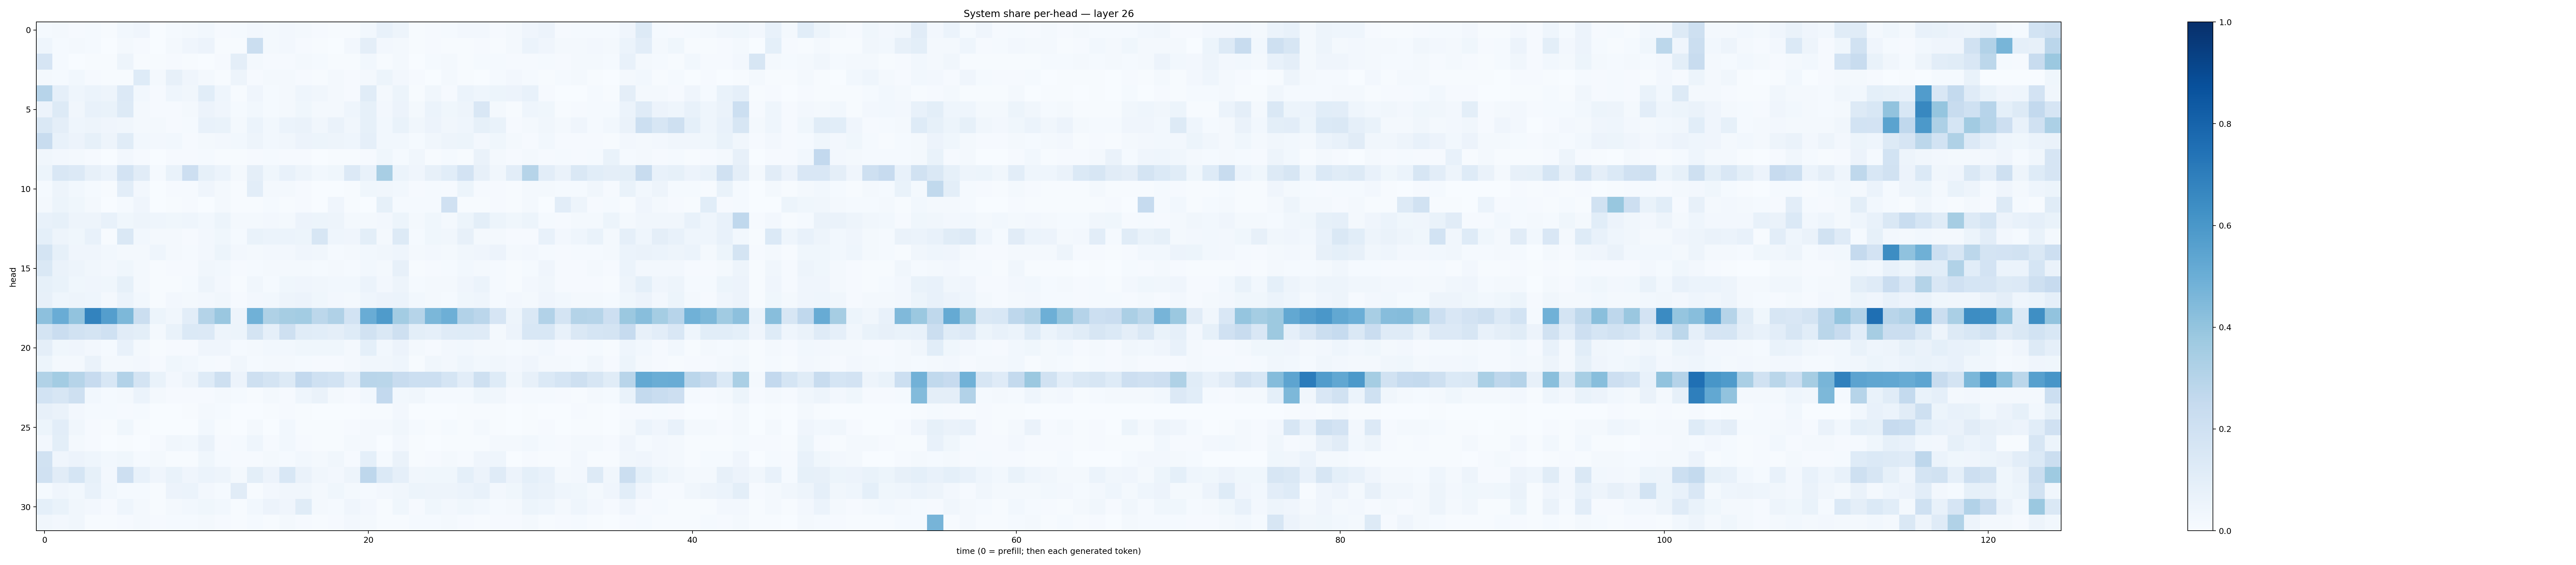

Source data for this figure (header and first rows):
0.013731627, 0.019884972, 0.011039932, 0.015603962, 0.004714189, 0.029674858, 0.039393395, 0.0025350275, 0.014653991, 0.02130458, 0.030029278, 0.009412973, 0.013732197, 0.02653617, 0.021354066, 0.02403092, 0.017970733, 0.007836876, 0.0061967983, 0.007449262, 0.02905198, 0.07725993, 0.048830513, 0.005363536
0.0441, 0.01212, 0.01606, 0.01261, 0.003128, 0.01702, 0.009213, 0.001342, 0.02179, 0.04097, 0.05481, 0.007181, 0.003909, 0.2263, 0.01695, 0.02628, 0.008503, 0.006147, 0.003825, 0.02607, 0.09745, 0.02392, 0.02303, 0.006966
0.1649, 0.01383, 0.003026, 0.00573, 0.004247, 0.04965, 0.005105, 0.005202, 0.01074, 0.004148, 0.002362, 0.007963, 0.09719, 0.01904, 0.01017, 0.00831, 0.01599, 0.0118, 0.007226, 0.005953, 0.02805, 0.006831, 0.01812, 0.002385
0.01707, 0.01388, 0.02818, 0.01123, 0.006719, 0.004981, 0.1212, 0.0212, 0.07994, 0.03925, 0.01844, 0.007532, 0.04846, 0.01147, 0.02265, 0.01599, 0.008016, 0.00442, 0.01586, 0.008489, 0.01829, 0.05279, 0.02511, 0.01009
0.2942, 0.08758, 0.0438, 0.05947, 0.04921, 0.1336, 0.03007, 0.008001, 0.0451, 0.03162, 0.1055, 0.04355, 0.005774, 0.04138, 0.01426, 0.02003, 0.04595, 0.03442, 0.01586, 0.01162, 0.1168, 0.01632, 0.05128, 0.00449
0.05734, 0.1262, 0.03293, 0.0713, 0.06778, 0.1299, 0.01582, 0.00834, 0.01021, 0.0183, 0.05858, 0.03985, 0.0138, 0.02883, 0.01288, 0.01628, 0.03813, 0.02056, 0.02003, 0.04394, 0.08264, 0.02603, 0.058, 0.01899
0.1427, 0.09641, 0.04408, 0.04737, 0.04023, 0.03298, 0.01859, 0.01862, 0.008182, 0.01279, 0.07479, 0.06952, 0.02332, 0.05965, 0.0298, 0.05929, 0.06552, 0.03394, 0.06374, 0.03193, 0.08325, 0.0303, 0.06817, 0.03303
0.2365, 0.07601, 0.05683, 0.08477, 0.0498, 0.1147, 0.02866, 0.02705, 0.02935, 0.01081, 0.01799, 0.02592, 0.02805, 0.04893, 0.02763, 0.03144, 0.05577, 0.05086, 0.04697, 0.04569, 0.08677, 0.02844, 0.02885, 0.0119
0.03261, 0.02456, 0.01976, 0.008226, 0.00191, 0.02426, 0.0115, 0.002893, 0.009715, 0.009586, 0.01196, 0.005981, 0.005294, 0.008231, 0.01243, 0.009585, 0.01082, 0.003203, 0.005295, 0.007762, 0.01075, 0.03591, 0.01498, 0.0351
0.05444, 0.1493, 0.1362, 0.07895, 0.06066, 0.1816, 0.1127, 0.01416, 0.06917, 0.2114, 0.08409, 0.06091, 0.01665, 0.094, 0.03646, 0.07374, 0.05003, 0.03049, 0.03778, 0.1334, 0.07455, 0.3407, 0.06198, 0.03995
0.01509, 0.0497, 0.02763, 0.01202, 0.004321, 0.1051, 0.02714, 0.003581, 0.008788, 0.01104, 0.04067, 0.01873, 0.004287, 0.1039, 0.0203, 0.01972, 0.008279, 0.001492, 0.001975, 0.005633, 0.03792, 0.03151, 0.03049, 0.01132
0.01608, 0.05168, 0.03885, 0.01689, 0.003512, 0.01331, 0.04264, 0.001865, 0.00532, 0.007912, 0.003684, 0.01922, 0.0057, 0.004918, 0.01231, 0.003948, 0.008407, 0.001918, 0.04271, 0.007623, 0.002883, 0.08456, 0.01302, 0.01216
0.07569, 0.08551, 0.04821, 0.04905, 0.07529, 0.03653, 0.04923, 0.04454, 0.03638, 0.04341, 0.02909, 0.05113, 0.02074, 0.0216, 0.02731, 0.0191, 0.05689, 0.05209, 0.04986, 0.01952, 0.01864, 0.0268, 0.05242, 0.02079
0.09112, 0.05025, 0.03818, 0.07739, 0.007071, 0.1432, 0.02939, 0.02128, 0.0193, 0.01082, 0.02613, 0.03692, 0.01177, 0.07026, 0.05981, 0.06137, 0.05292, 0.1567, 0.04362, 0.04211, 0.09996, 0.0205, 0.1267, 0.01431
0.1786, 0.08352, 0.03992, 0.04089, 0.03072, 0.01968, 0.01838, 0.04336, 0.01997, 0.01472, 0.02599, 0.05161, 0.02356, 0.01717, 0.02419, 0.02682, 0.03987, 0.03454, 0.0151, 0.017, 0.03001, 0.03222, 0.04678, 0.02271
0.148, 0.06348, 0.05026, 0.03242, 0.02689, 0.0384, 0.02101, 0.005332, 0.01054, 0.008443, 0.03285, 0.02817, 0.01064, 0.01411, 0.02288, 0.01609, 0.02085, 0.01547, 0.01894, 0.01279, 0.02929, 0.01632, 0.07919, 0.00747
0.08211, 0.06932, 0.03581, 0.0419, 0.03854, 0.0838, 0.01722, 0.005461, 0.006002, 0.01258, 0.04744, 0.02588, 0.007437, 0.03198, 0.0149, 0.03671, 0.03966, 0.03285, 0.02751, 0.03044, 0.06215, 0.02434, 0.04972, 0.01204
0.07896, 0.04363, 0.04948, 0.04666, 0.02343, 0.05906, 0.02973, 0.007202, 0.02565, 0.01627, 0.02462, 0.03297, 0.01162, 0.02576, 0.03097, 0.04739, 0.0572, 0.03888, 0.02606, 0.01726, 0.0438, 0.055, 0.05915, 0.03099
0.4168, 0.5055, 0.4049, 0.6784, 0.5665, 0.4551, 0.2255, 0.05181, 0.03494, 0.1026, 0.3052, 0.3866, 0.04886, 0.4858, 0.3229, 0.3505, 0.3587, 0.2777, 0.32, 0.1863, 0.5039, 0.5828, 0.3573, 0.2996
0.1767, 0.2305, 0.1925, 0.1753, 0.2025, 0.1102, 0.1, 0.01944, 0.06966, 0.1401, 0.133, 0.05064, 0.05262, 0.1722, 0.08604, 0.2073, 0.1146, 0.1093, 0.09583, 0.1241, 0.1922, 0.1416, 0.2089, 0.09978
0.09647, 0.03897, 0.04148, 0.02366, 0.01181, 0.07256, 0.02094, 0.007117, 0.009602, 0.01143, 0.04005, 0.04258, 0.01445, 0.02272, 0.03089, 0.0307, 0.0384, 0.03646, 0.0375, 0.02129, 0.09293, 0.0294, 0.05844, 0.0212
0.05158, 0.01772, 0.01794, 0.06607, 0.0187, 0.01814, 0.02542, 0.01165, 0.03679, 0.0277, 0.01251, 0.01115, 0.03278, 0.01491, 0.01628, 0.0218, 0.01233, 0.01148, 0.01023, 0.01906, 0.03242, 0.03239, 0.04685, 0.007086
0.3147, 0.3589, 0.2998, 0.2458, 0.1533, 0.3118, 0.1794, 0.06641, 0.02492, 0.04733, 0.1221, 0.2092, 0.05651, 0.2065, 0.1749, 0.1316, 0.2597, 0.2006, 0.1847, 0.1044, 0.2904, 0.2872, 0.2416, 0.2183
0.1837, 0.1569, 0.21, 0.02765, 0.01422, 0.02026, 0.06042, 0.01657, 0.009825, 0.01006, 0.01045, 0.01898, 0.01229, 0.007535, 0.01943, 0.01151, 0.04348, 0.06289, 0.0194, 0.01015, 0.03055, 0.2612, 0.02907, 0.03345
0.08006, 0.06262, 0.02427, 0.0118, 0.01243, 0.009595, 0.01436, 0.003146, 0.003114, 0.007749, 0.01704, 0.01394, 0.00334, 0.003841, 0.005923, 0.01051, 0.005046, 0.003871, 0.003737, 0.002877, 0.006609, 0.004922, 0.02596, 0.001377
0.05267, 0.1027, 0.03476, 0.008119, 0.00616, 0.03554, 0.007731, 0.002045, 0.0032, 0.003268, 0.03035, 0.006316, 0.0026, 0.02279, 0.003836, 0.02972, 0.007798, 0.007303, 0.007785, 0.01143, 0.02066, 0.02306, 0.03255, 0.0149
0.02642, 0.1008, 0.0189, 0.007862, 0.003233, 0.007751, 0.003658, 0.008453, 0.03192, 0.02891, 0.06405, 0.008042, 0.01426, 0.04432, 0.009906, 0.0287, 0.008498, 0.006954, 0.004351, 0.01961, 0.01681, 0.002972, 0.02708, 0.004836
0.1898, 0.04239, 0.05797, 0.04565, 0.03081, 0.0383, 0.01361, 0.02164, 0.006376, 0.006567, 0.03766, 0.01271, 0.008362, 0.01005, 0.01769, 0.01512, 0.02807, 0.02112, 0.03473, 0.008087, 0.09083, 0.01408, 0.06293, 0.004303
0.1961, 0.1101, 0.1681, 0.08243, 0.02501, 0.2127, 0.07352, 0.04129, 0.06828, 0.04126, 0.05923, 0.04719, 0.02208, 0.09917, 0.05699, 0.1526, 0.06394, 0.03331, 0.02444, 0.04762, 0.276, 0.1404, 0.08865, 0.03411
0.01388, 0.04061, 0.02902, 0.07195, 0.0296, 0.01369, 0.01256, 0.006707, 0.05701, 0.06174, 0.02412, 0.01502, 0.1097, 0.005246, 0.02722, 0.03228, 0.03334, 0.01931, 0.03676, 0.01866, 0.01312, 0.0253, 0.03218, 0.05444
0.09164, 0.06779, 0.03127, 0.02409, 0.01022, 0.04588, 0.01694, 0.005166, 0.02059, 0.02792, 0.03875, 0.0278, 0.006265, 0.02975, 0.05858, 0.03917, 0.1137, 0.01579, 0.01281, 0.04267, 0.02512, 0.007021, 0.03795, 0.009892
0.03389, 0.02677, 0.03165, 0.007418, 0.004006, 0.01019, 0.0182, 0.009598, 0.01173, 0.01218, 0.01765, 0.007883, 0.00656, 0.01229, 0.007369, 0.01565, 0.008091, 0.006895, 0.01073, 0.02438, 0.02222, 0.005522, 0.006133, 0.01559
